The GitHub repository EashcodeX/AI-Diagnostics-Nano-Bot-Cellular-Repair contains a labelled image folder "data" with 2 categories: cancer, healthy. Examples follow, each with its label.

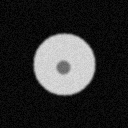
Label: healthy

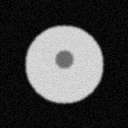
Label: healthy

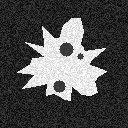
Label: cancer

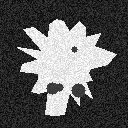
Label: cancer

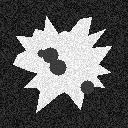
Label: cancer

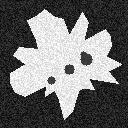
Label: cancer
